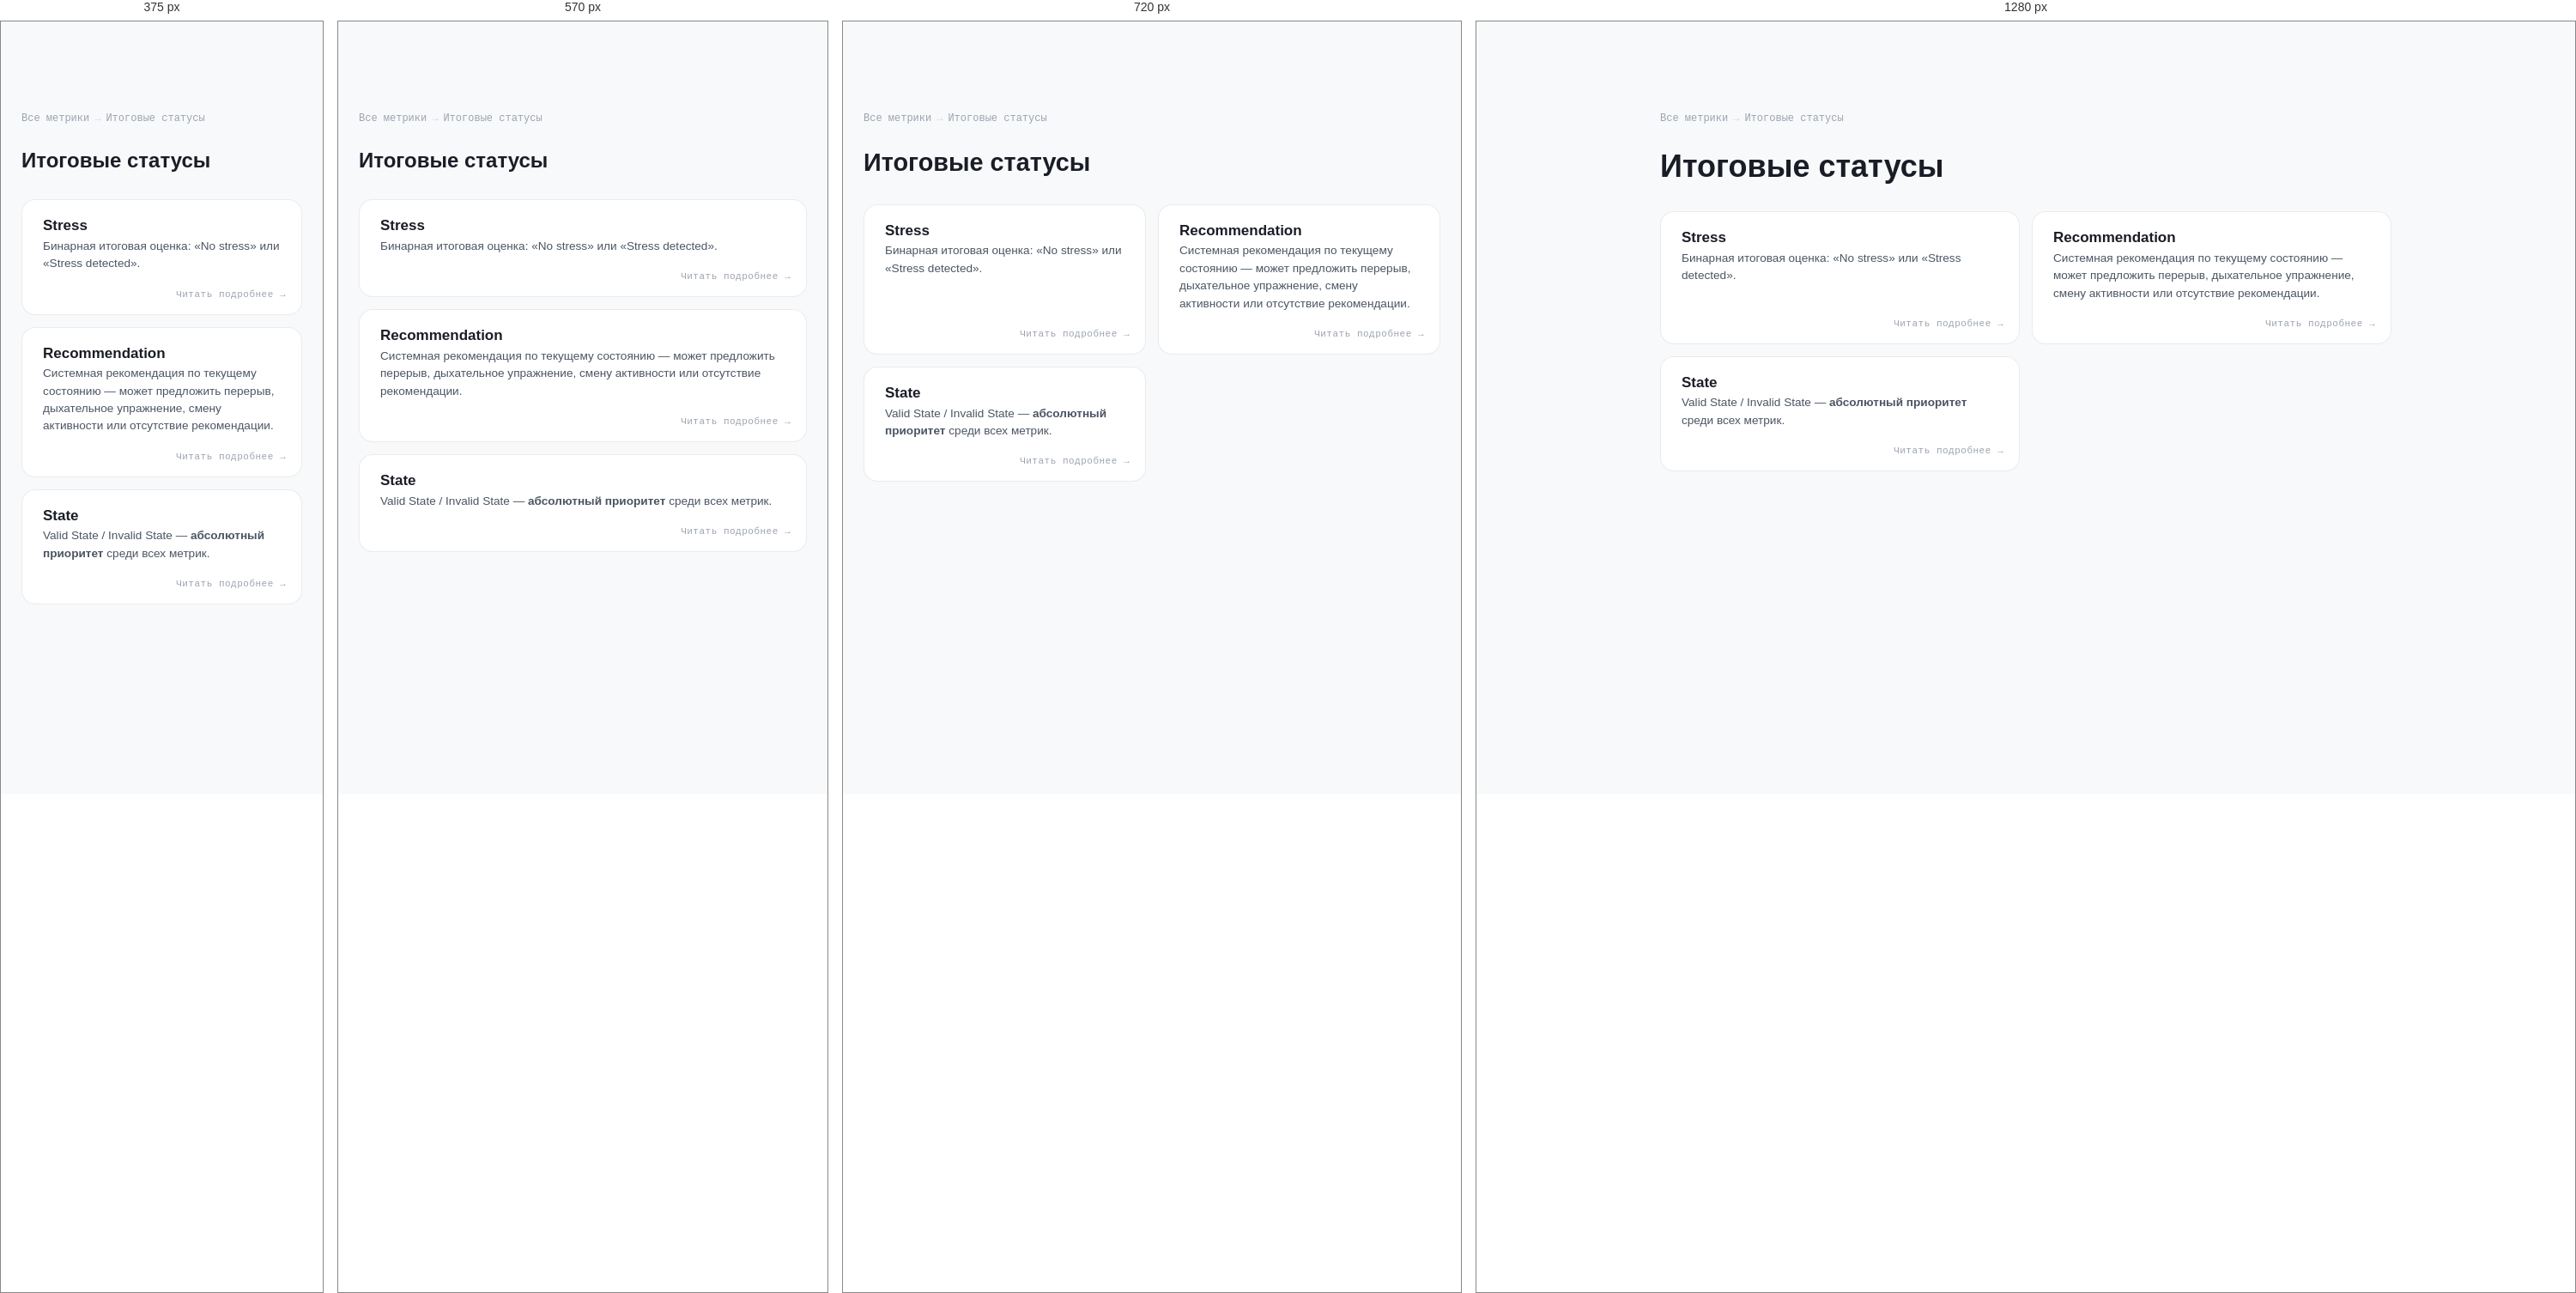
Rendered at 375 px, 570 px, 720 px and 1280 px, left to right.

<!-- file: states.html -->
<!DOCTYPE html>
<html lang="ru">
<head>
<meta charset="UTF-8">
<meta name="viewport" content="width=device-width, initial-scale=1.0">
<title>Итоговые статусы — Справочник метрик — ONTO NOTHING</title>
<link rel="preconnect" href="https://fonts.googleapis.com">
<link rel="preconnect" href="https://fonts.gstatic.com" crossorigin>
<link href="https://fonts.googleapis.com/css2?family=Syne:wght@700;800&family=DM+Sans:wght@300;400;500&family=DM+Mono:wght@400;500&display=swap" rel="stylesheet">
<link rel="stylesheet" href="../../css/nav.css">
<link rel="stylesheet" href="./metrics.css">
</head>
<body>

<div class="content">
<div class="breadcrumbs">
<a href="./index.html">Все метрики</a> <span class="sep">→</span> <span>Итоговые статусы</span>
</div>
<div class="section-intro">
<h2 style="font-size:clamp(24px,4vw,36px)">Итоговые статусы</h2>

</div>

<div class="metrics-grid">
<a href="./states/stress.html" class="metric-summary c-states">
<h3>Stress</h3>

<p>Бинарная итоговая оценка: «No stress» или «Stress detected».</p>

</a>
<a href="./states/recommendation.html" class="metric-summary c-states">
<h3>Recommendation</h3>

<p>Системная рекомендация по текущему состоянию — может предложить перерыв, дыхательное упражнение, смену активности или отсутствие рекомендации.</p>

</a>
<a href="./states/state.html" class="metric-summary c-states">
<h3>State</h3>

<p>Valid State / Invalid State — <strong>абсолютный приоритет</strong> среди всех метрик.</p>

</a>
</div>
</div>
<script src="../../components/nav.js"></script>
<script src="../../components/footer.js"></script>
</body>
</html>

/* @media block from nav.css */
@media (max-width: 900px) {
  .nav-links { display: none; }
  .nav-burger { display: flex; }

  .nav-links.open {
    display: flex;
    flex-direction: column;
    align-items: flex-start;
    position: absolute;
    top: 64px;
    left: 0;
    right: 0;
    background: rgba(236,238,242,0.97);
    backdrop-filter: blur(16px);
    padding: 16px 24px 24px;
    gap: 4px;
    border-bottom: 1px solid rgba(0,0,0,0.08);
  }
  .nav-links.open a { width: 100%; font-size: 1rem; padding: 10px 12px; }
  .nav-cta { margin-left: 0 !important; }
}

/* @media block from nav.css */
@media (max-width: 800px) {
  .footer-inner { grid-template-columns: 1fr 1fr; }
  .footer-col--brand { grid-column: 1 / -1; }
}

/* @media block from nav.css */
@media (max-width: 500px) {
  .footer-inner { grid-template-columns: 1fr; }
}

/* @media block from metrics.css */
@media(max-width:640px){
  .metric{padding:20px 18px}
  .hub-grid{grid-template-columns:1fr}
  .metrics-grid{grid-template-columns:1fr}
  .metric-nav{flex-direction:column}
  .metric-nav a{max-width:100%}
  .metric-nav .next{text-align:left;margin-left:0}
}